2-way image classification set "detector_blue_on_table" from GitHub (565-cyber/lerobot); label vocabulary: negative, positive.

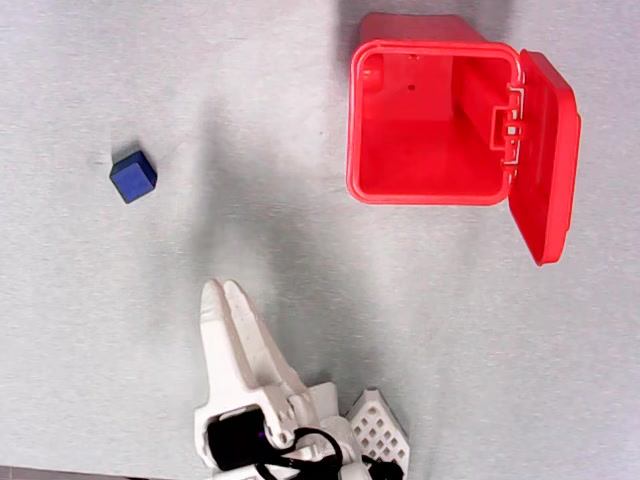
Label: negative

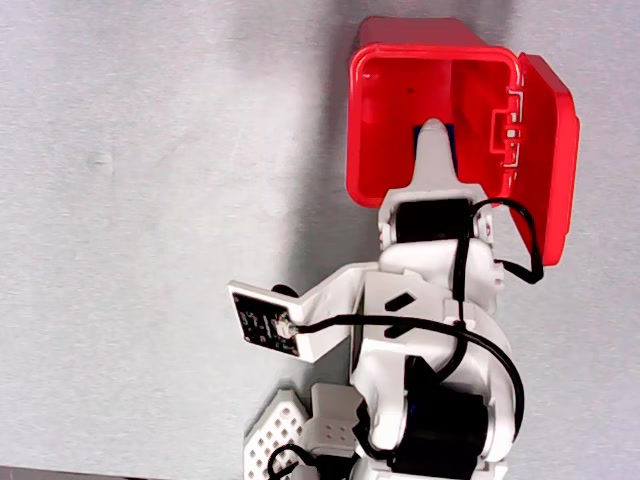
Label: positive

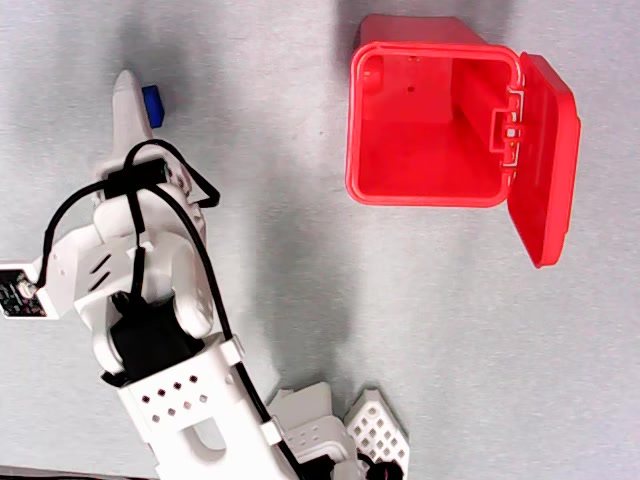
Label: negative

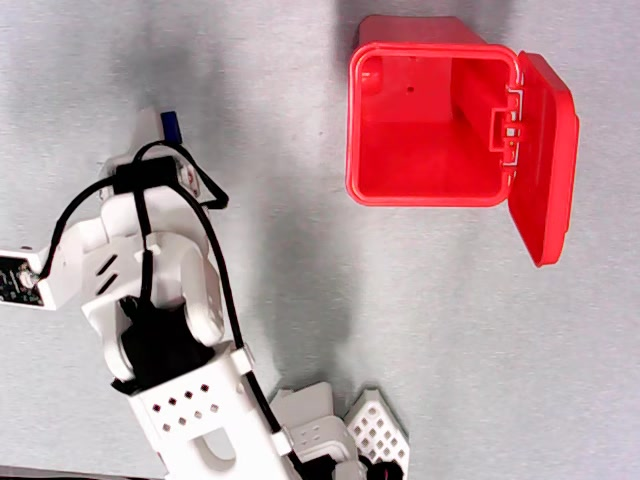
Label: positive

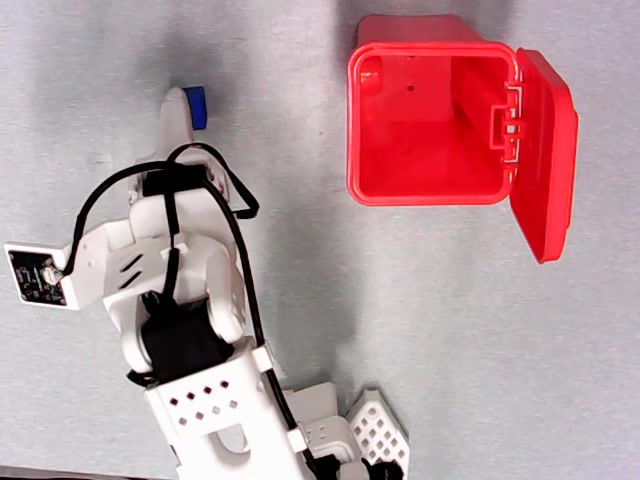
Label: positive

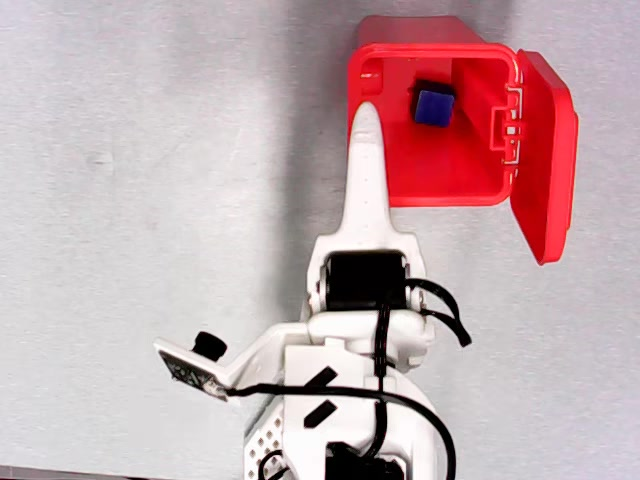
Label: negative
